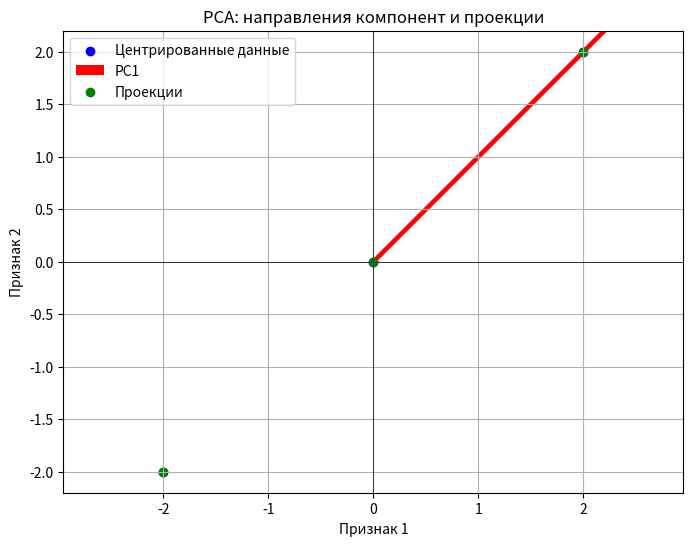

The matplotlib source for this figure:
import numpy as np
import matplotlib.pyplot as plt

class PCA:
    def __init__(self, n_components=2):
        """
        Инициализация PCA.

        Параметры:
        - n_components: число главных компонент для проецирования
        """
        self.n_components = n_components
        self.components = None      # Главные компоненты (собственные векторы)
        self.explained_variance = None  # Объяснённая дисперсия
        self.explained_variance_ratio = None  # Доля объяснённой дисперсии
        self.mean = None            # Среднее значение по признакам

    def fit(self, X):
        """
        Обучение PCA: вычисление главных компонент.

        Параметры:
        - X: матрица данных размером (n_samples, n_features)
        """
        # Центрирование данных
        self.mean = np.mean(X, axis=0)
        X_centered = X - self.mean

        # Ковариационная матрица
        n = X_centered.shape[0]
        C = (X_centered.T @ X_centered) / (n - 1)

        # Собственные значения и собственные векторы
        eigen_values, eigen_vectors = np.linalg.eig(C)

        # Сортировка по убыванию собственных значений
        idx = np.argsort(eigen_values)[::-1]
        eigen_values = eigen_values[idx]
        eigen_vectors = eigen_vectors[:, idx]

        # Сохраняем первые n_components собственных векторов
        self.components = eigen_vectors[:, :self.n_components]

        # Сохраняем информацию о дисперсии
        self.explained_variance = eigen_values[:self.n_components]
        self.explained_variance_ratio = eigen_values[:self.n_components] / np.sum(eigen_values)

    def transform(self, X):
        """
        Проекция данных на главные компоненты.

        Параметры:
        - X: матрица данных размером (n_samples, n_features)

        Возвращает:
        - Z: проекции в пространстве меньшей размерности
        """
        if self.mean is None:
            raise ValueError("PCA не обучен. Вызовите метод fit перед transform.")

        X_centered = X - self.mean
        Z = X_centered @ self.components
        return Z

    def inverse_transform(self, Z):
        """
        Восстановление данных из проекций.

        Параметры:
        - Z: проекции в пространстве меньшей размерности

        Возвращает:
        - X_reconstructed: восстановленные данные в исходном пространстве
        """
        if self.mean is None or self.components is None:
            raise ValueError("PCA не обучен.")

        X_reconstructed = Z @ self.components.T + self.mean
        return X_reconstructed

    def plot_components_and_projections(self, X, title="PCA: направления компонент и проекции"):
        """
        Визуализация данных, главных компонент и их проекций (только для 2D).
        """
        if X.shape[1] != 2 or self.components.shape[0] != 2:
            raise ValueError("Визуализация возможна только для 2D данных.")

        X_centered = X - self.mean
        Z = self.transform(X)
        projections = self.inverse_transform(Z) - self.mean  # проекции в центрированном пространстве

        plt.figure(figsize=(8, 6))
        plt.scatter(X_centered[:, 0], X_centered[:, 1], color='blue', label='Центрированные данные')

        # Рисуем главные компоненты
        for i in range(self.n_components):
            v = self.components[:, i]
            scale = np.sqrt(self.explained_variance[i]) * 3  # масштабируем для наглядности
            plt.quiver(0, 0, v[0] * scale, v[1] * scale, angles='xy', scale_units='xy', scale=1,
                       color='red', label=f'PC{i+1}')

        # Рисуем проекции
        plt.scatter(projections[:, 0], projections[:, 1], color='green', label='Проекции')

        # Соединяем точки с их проекциями
        for x, proj in zip(X_centered, projections):
            plt.plot([x[0], proj[0]], [x[1], proj[1]], 'k--', alpha=0.5)

        plt.axhline(0, color='black', linewidth=0.5)
        plt.axvline(0, color='black', linewidth=0.5)
        plt.axis('equal')
        plt.xlabel("Признак 1")
        plt.ylabel("Признак 2")
        plt.title(title)
        plt.legend()
        plt.grid(True)
        plt.show()

# Исходные данные
X = np.array([
    [2, 3],
    [4, 5],
    [6, 7]
])

# Создаем и обучаем PCA
pca = PCA(n_components=1)
pca.fit(X)

# Проектируем данные
Z = pca.transform(X)
print("Проекции на первую главную компоненту:\n", Z)

# Восстанавливаем данные из проекций
X_reconstructed = pca.inverse_transform(Z)
print("\nВосстановленные данные:\n", X_reconstructed)

# Визуализируем
pca.plot_components_and_projections(X)